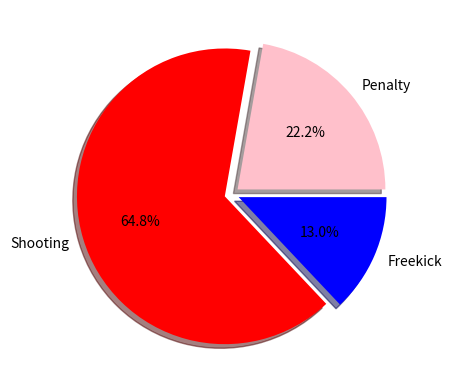

Write Python code to recreate this figure.
import matplotlib.pyplot as plt

#Pie Plot

goal_types = ["Penalty","Shooting","Freekick"]

goals = [12,35,7]
colors = ["pink","red","blue"]

plt.pie(goals,labels=goal_types,colors=colors,shadow=True,explode=(0.05,0.05,0.05),autopct="%1.1f%%")

plt.show()